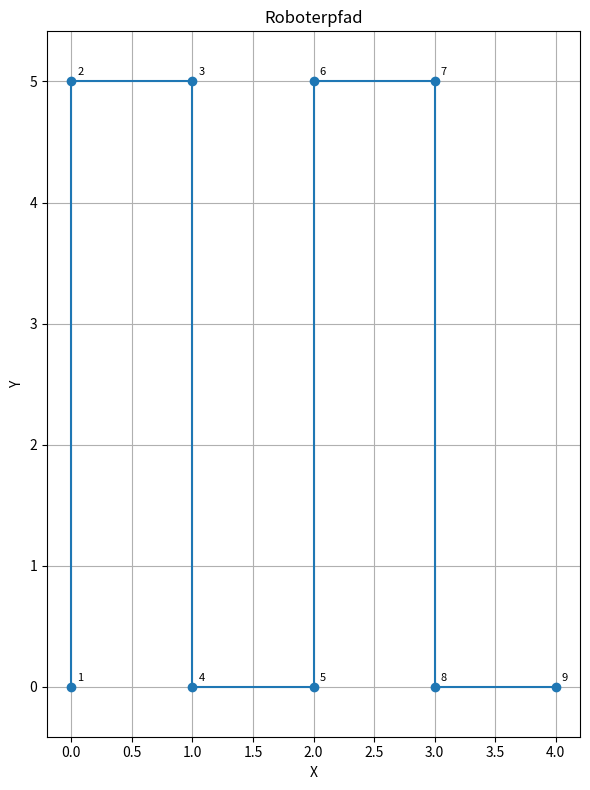

The matplotlib source for this figure:
import re
import matplotlib.pyplot as plt

# >>> Hier den Agent-Output einkopieren <<<
output = """
[Point(x=0.0, y=0.0), Point(x=0.0, y=5.0), Point(x=1.0, y=5.0), Point(x=1.0, y=0.0), Point(x=2.0, y=0.0), Point(x=2.0, y=5.0), Point(x=3.0, y=5.0), Point(x=3.0, y=0.0), Point(x=4.0, y=0.0)]
"""

points = [
    (float(x), float(y))
    for x, y in re.findall(r"Point\(x=([-\d.]+),\s*y=([-\d.]+)\)", output)
]

x_vals = [p[0] for p in points]
y_vals = [p[1] for p in points]

fig, ax = plt.subplots(figsize=(6, 8))
ax.plot(x_vals, y_vals, marker="o")

for idx, (x, y) in enumerate(zip(x_vals, y_vals), start=1):
    ax.text(x + 0.05, y + 0.05, str(idx), fontsize=8)

ax.set_xlim(min(x_vals) - 1, max(x_vals) + 1)
ax.set_ylim(min(y_vals) - 1, max(y_vals) + 1)
ax.set_title("Roboterpfad")
ax.set_xlabel("X")
ax.set_ylabel("Y")
ax.grid(True)
ax.axis("equal")

plt.tight_layout()
plt.show()
